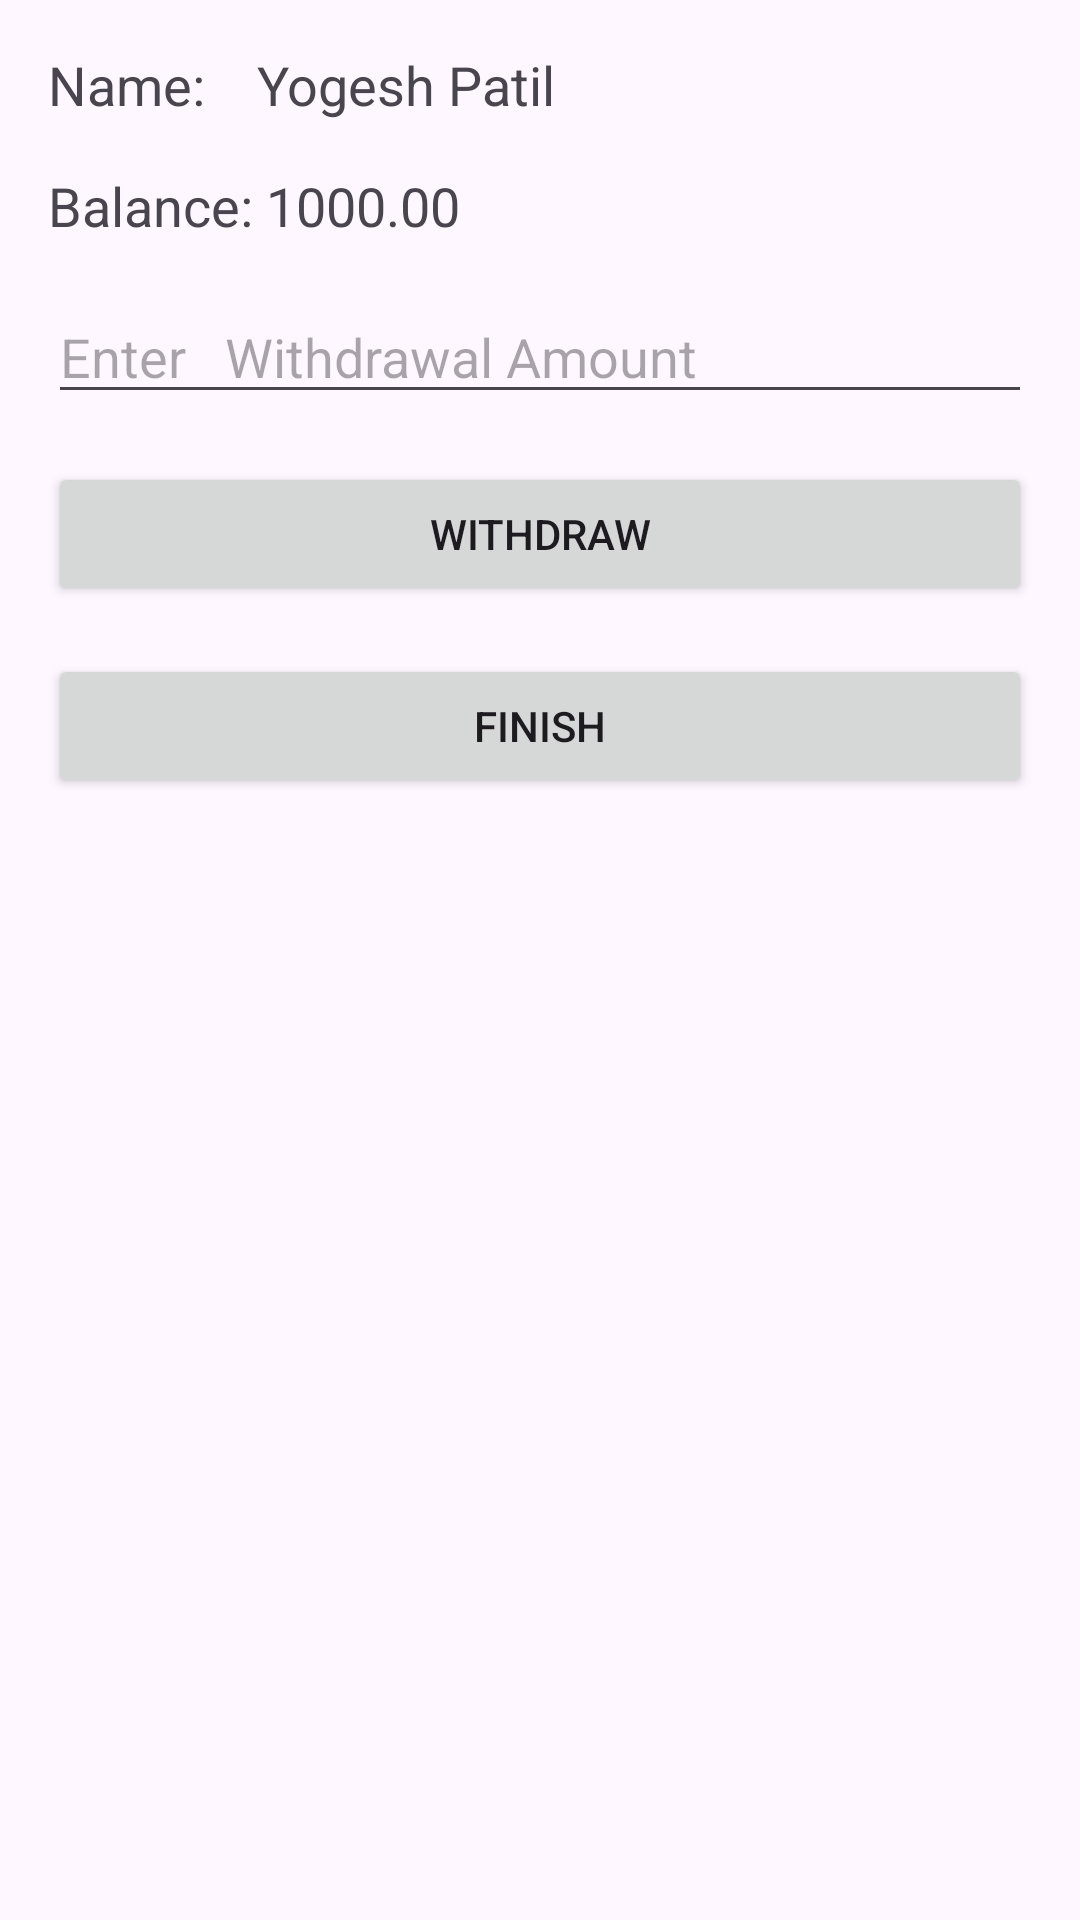

This screen was rendered from an Android layout file. Write that file and the resources it references.
<!-- AndroidManifest.xml: application theme Theme.ATMMACHINECODE -->
<!-- res/layout/activity_account.xml -->
<?xml version="1.0" encoding="utf-8"?>
<RelativeLayout xmlns:android="http://schemas.android.com/apk/res/android"
    xmlns:app="http://schemas.android.com/apk/res-auto"
    xmlns:tools="http://schemas.android.com/tools"
    android:layout_width="match_parent"
    android:layout_height="match_parent"
    android:padding="16dp"
    tools:context=".AccountActivity">

    <TextView
        android:id="@+id/nameTextView"
        android:layout_width="wrap_content"
        android:layout_height="wrap_content"
        android:text="Name:    Yogesh Patil"
        android:textSize="18sp" />

    <TextView
        android:id="@+id/balanceTextView"
        android:layout_width="wrap_content"
        android:layout_height="wrap_content"
        android:layout_below="@+id/nameTextView"
        android:layout_marginTop="16dp"
        android:text="Balance: 1000.00"
        android:textSize="18sp" />

    <EditText
        android:id="@+id/withdrawEditText"
        android:layout_width="match_parent"
        android:layout_height="wrap_content"
        android:layout_below="@+id/balanceTextView"
        android:layout_marginTop="16dp"
        android:hint="Enter   Withdrawal Amount"
        android:inputType="numberDecimal" />

    <Button
        android:id="@+id/withdrawButton"
        android:layout_width="match_parent"
        android:layout_height="wrap_content"
        android:layout_below="@+id/withdrawEditText"
        android:layout_marginTop="16dp"
        android:text="Withdraw" />

    <Button
        android:id="@+id/finishButton"
        android:layout_width="match_parent"
        android:layout_height="wrap_content"
        android:layout_below="@+id/withdrawButton"
        android:layout_marginTop="16dp"
        android:text="Finish" />

</RelativeLayout>
<!-- resources referenced by this layout -->
<resources>
  <style name="Theme.ATMMACHINECODE" parent="Base.Theme.ATMMACHINECODE" />
  <style name="Base.Theme.ATMMACHINECODE" parent="Theme.Material3.DayNight.NoActionBar">
          
          
      </style>
</resources>
